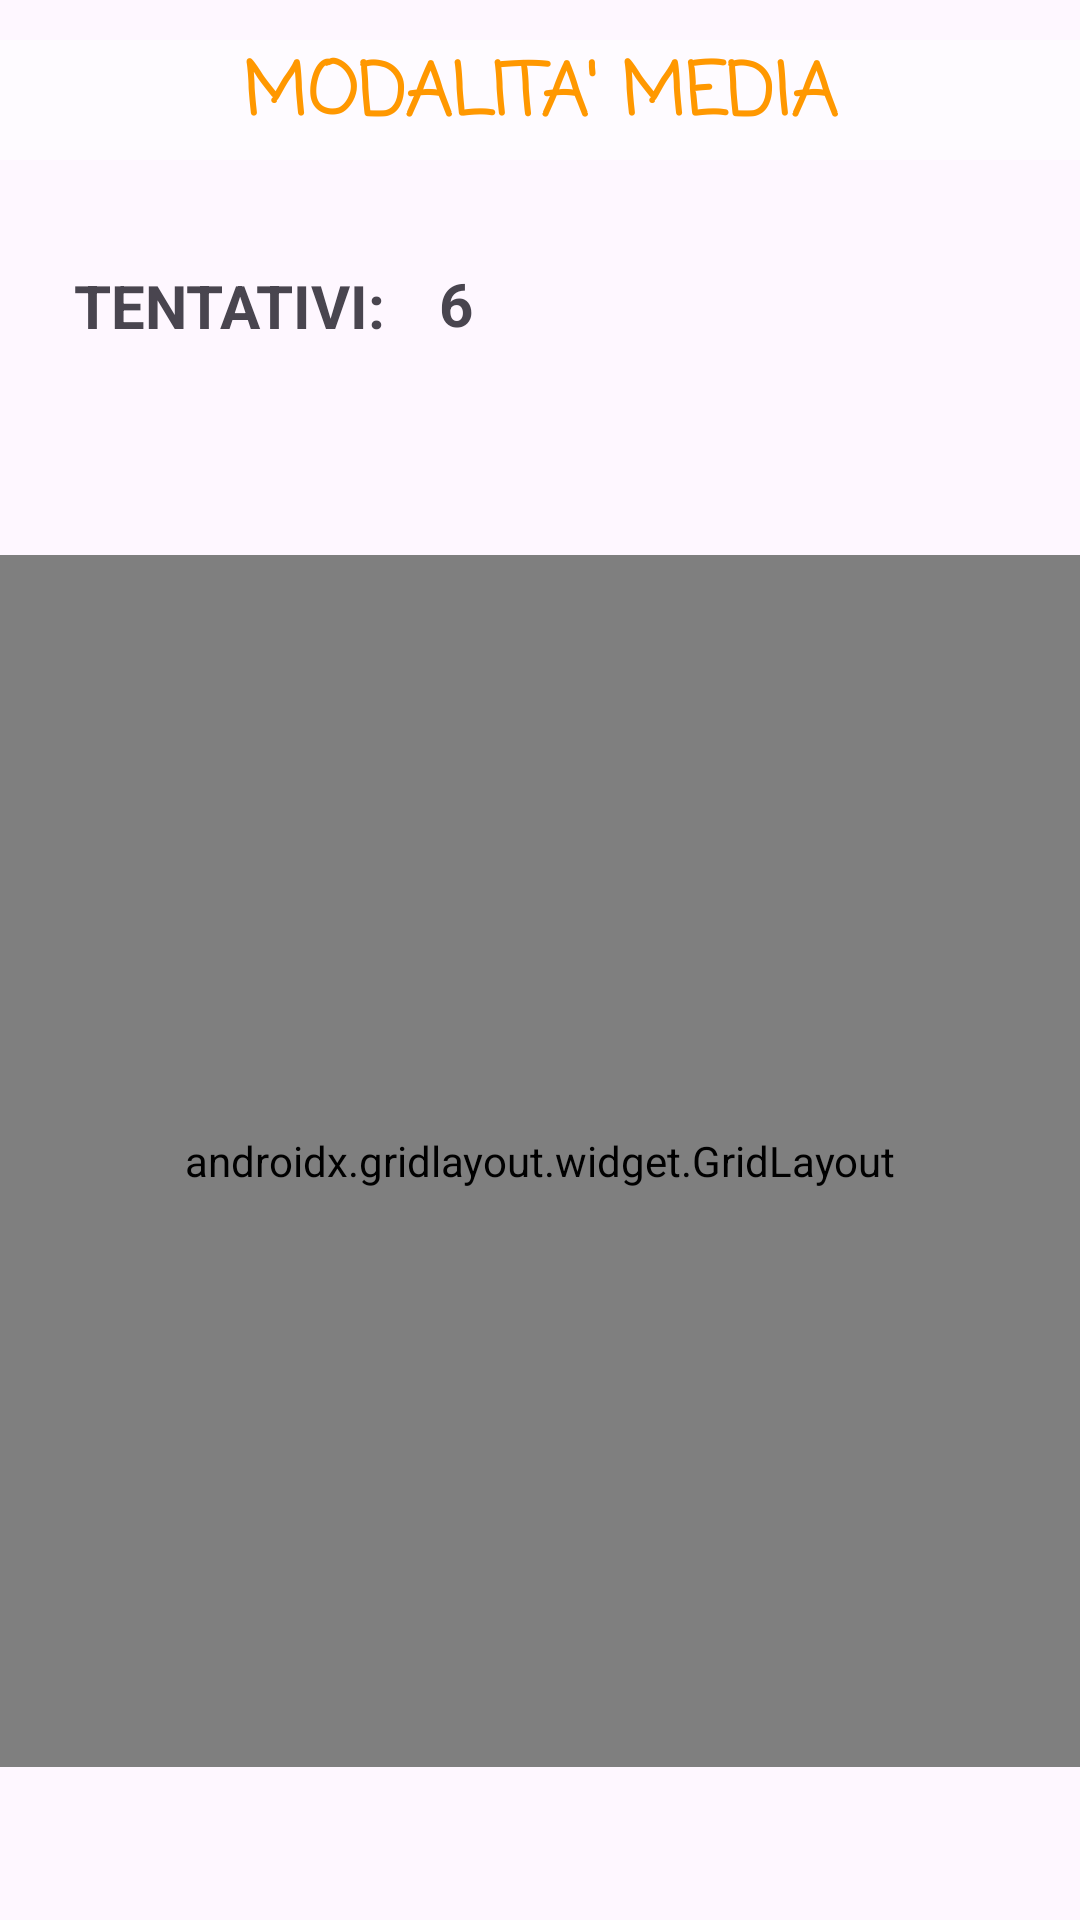

The Android layout XML behind this screen, and the referenced resources:
<!-- AndroidManifest.xml: application theme Theme.GiocoDellaMemoria -->
<!-- res/layout/activity_medium_mode.xml -->
<?xml version="1.0" encoding="utf-8"?>
<androidx.constraintlayout.widget.ConstraintLayout xmlns:android="http://schemas.android.com/apk/res/android"
    xmlns:app="http://schemas.android.com/apk/res-auto"
    xmlns:tools="http://schemas.android.com/tools"
    android:layout_width="match_parent"
    android:layout_height="match_parent"
    tools:context=".MediumModeActivity">
    <ImageView
        android:id="@+id/imageView"
        android:layout_width="match_parent"
        android:layout_height="match_parent"
        app:layout_constraintBottom_toBottomOf="parent"
        app:layout_constraintEnd_toEndOf="parent"
        app:layout_constraintHorizontal_bias="0.0"
        app:layout_constraintStart_toStartOf="parent"
        app:layout_constraintTop_toTopOf="parent"
        app:layout_constraintVertical_bias="1.0"
        app:srcCompat="@drawable/background" />

    <androidx.gridlayout.widget.GridLayout
        android:id="@+id/gridLayout"
        android:layout_width="match_parent"
        android:layout_height="404dp"
        android:layout_marginTop="52dp"
        app:columnCount="3"
        app:layout_constraintBottom_toBottomOf="parent"
        app:layout_constraintEnd_toEndOf="parent"
        app:layout_constraintHorizontal_bias="1.0"
        app:layout_constraintStart_toStartOf="parent"
        app:layout_constraintTop_toTopOf="@+id/imageView"
        app:layout_constraintVertical_bias="0.723"
        app:rowCount="4">

        <ImageView
            android:id="@+id/m_carta8"
            android:layout_width="136dp"
            android:layout_height="101dp"
            android:onClick="ock_carta"
            android:scaleX="1.3"
            android:scaleY="1.3"
            app:layout_column="1"
            app:layout_row="2"
            app:srcCompat="@drawable/carta_coperta" />

        <ImageView
            android:id="@+id/m_carta9"
            android:layout_width="136dp"
            android:layout_height="101dp"
            android:onClick="ock_carta"
            android:scaleX="1.3"
            android:scaleY="1.3"
            app:layout_column="2"
            app:layout_row="2"
            app:srcCompat="@drawable/carta_coperta" />

        <ImageView
            android:id="@+id/m_carta10"
            android:layout_width="136dp"
            android:layout_height="101dp"
            android:onClick="ock_carta"
            android:scaleX="1.3"
            android:scaleY="1.3"
            app:layout_column="0"
            app:layout_row="3"
            app:srcCompat="@drawable/carta_coperta" />

        <ImageView
            android:id="@+id/m_carta11"
            android:layout_width="136dp"
            android:layout_height="101dp"
            android:onClick="ock_carta"
            android:scaleX="1.3"
            android:scaleY="1.3"
            app:layout_column="1"
            app:layout_row="3"
            app:srcCompat="@drawable/carta_coperta" />

        <ImageView
            android:id="@+id/m_carta4"
            android:layout_width="136dp"
            android:layout_height="101dp"
            android:onClick="ock_carta"
            android:scaleX="1.3"
            android:scaleY="1.3"
            app:layout_column="0"
            app:layout_row="1"
            app:srcCompat="@drawable/carta_coperta" />

        <ImageView
            android:id="@+id/m_carta2"
            android:layout_width="136dp"
            android:layout_height="101dp"
            android:onClick="ock_carta"
            android:scaleX="1.3"
            android:scaleY="1.3"
            app:layout_column="1"
            app:layout_row="0"
            app:srcCompat="@drawable/carta_coperta" />

        <ImageView
            android:id="@+id/m_carta3"
            android:layout_width="136dp"
            android:layout_height="101dp"
            android:onClick="ock_carta"
            android:scaleX="1.3"
            android:scaleY="1.3"
            app:layout_column="2"
            app:layout_row="0"
            app:srcCompat="@drawable/carta_coperta" />

        <ImageView
            android:id="@+id/m_carta1"
            android:layout_width="136dp"
            android:layout_height="101dp"
            android:onClick="ock_carta"
            android:scaleX="1.3"
            android:scaleY="1.3"
            app:layout_column="0"
            app:layout_row="0"
            app:srcCompat="@drawable/carta_coperta" />

        <ImageView
            android:id="@+id/m_carta12"
            android:layout_width="136dp"
            android:layout_height="101dp"
            android:onClick="ock_carta"
            android:scaleX="1.3"
            android:scaleY="1.3"
            app:layout_column="2"
            app:layout_row="3"
            app:srcCompat="@drawable/carta_coperta" />

        <ImageView
            android:id="@+id/m_carta5"
            android:layout_width="136dp"
            android:layout_height="101dp"
            android:onClick="ock_carta"
            android:scaleX="1.3"
            android:scaleY="1.3"
            app:layout_column="1"
            app:layout_row="1"
            app:srcCompat="@drawable/carta_coperta" />

        <ImageView
            android:id="@+id/m_carta6"
            android:layout_width="136dp"
            android:layout_height="101dp"
            android:onClick="ock_carta"
            android:scaleX="1.3"
            android:scaleY="1.3"
            app:layout_column="2"
            app:layout_row="1"
            app:srcCompat="@drawable/carta_coperta" />

        <ImageView
            android:id="@+id/m_carta7"
            android:layout_width="136dp"
            android:layout_height="101dp"
            android:onClick="ock_carta"
            android:scaleX="1.3"
            android:scaleY="1.3"
            app:layout_column="0"
            app:layout_row="2"
            app:srcCompat="@drawable/carta_coperta" />

    </androidx.gridlayout.widget.GridLayout>

    <TextView
        android:id="@+id/textView"
        android:layout_width="match_parent"
        android:layout_height="40dp"
        android:background="#97FFFFFF"
        android:fontFamily="casual"
        android:text="@string/modalita_media"
        android:textAlignment="center"
        android:textColor="#FF9800"
        android:textSize="24sp"
        android:textStyle="bold"
        app:layout_constraintBottom_toBottomOf="parent"
        app:layout_constraintEnd_toEndOf="parent"
        app:layout_constraintStart_toStartOf="parent"
        app:layout_constraintTop_toTopOf="parent"
        app:layout_constraintVertical_bias="0.022" />

    <TextView
        android:id="@+id/textView2"
        android:layout_width="wrap_content"
        android:layout_height="wrap_content"
        android:text="@string/tentativi"
        android:textSize="20sp"
        android:textStyle="bold"
        app:layout_constraintBottom_toBottomOf="@+id/imageView"
        app:layout_constraintEnd_toEndOf="parent"
        app:layout_constraintHorizontal_bias="0.096"
        app:layout_constraintStart_toStartOf="parent"
        app:layout_constraintTop_toTopOf="@+id/imageView"
        app:layout_constraintVertical_bias="0.144" />

    <TextView
        android:id="@+id/txtv_tentativi"
        android:layout_width="wrap_content"
        android:layout_height="wrap_content"
        android:text="6"
        android:textSize="20sp"
        android:textStyle="bold"
        app:layout_constraintBottom_toBottomOf="@+id/imageView"
        app:layout_constraintEnd_toEndOf="parent"
        app:layout_constraintHorizontal_bias="0.42"
        app:layout_constraintStart_toStartOf="parent"
        app:layout_constraintTop_toTopOf="parent"
        app:layout_constraintVertical_bias="0.143" />
    <FrameLayout
        android:id="@+id/transparentLayout"
        android:layout_width="match_parent"
        android:layout_height="match_parent"
        android:background="@android:color/transparent"
        android:clickable="true"
        android:focusable="true"
        android:visibility="gone"
        app:layout_constraintBottom_toBottomOf="parent"
        app:layout_constraintEnd_toEndOf="parent"
        app:layout_constraintStart_toStartOf="parent"
        app:layout_constraintTop_toTopOf="parent" />

</androidx.constraintlayout.widget.ConstraintLayout>
<!-- resources referenced by this layout -->
<resources>
  <!-- drawable carta_coperta: png bitmap (mipmap-anydpi, 53926 bytes) -->
  <string name="modalita_media">MODALITA\' MEDIA</string>
  <string name="tentativi">TENTATIVI:</string>
  <style name="Theme.GiocoDellaMemoria" parent="Base.Theme.GiocoDellaMemoria" />
  <style name="Base.Theme.GiocoDellaMemoria" parent="Theme.Material3.DayNight.NoActionBar">
          
          
      </style>
</resources>
